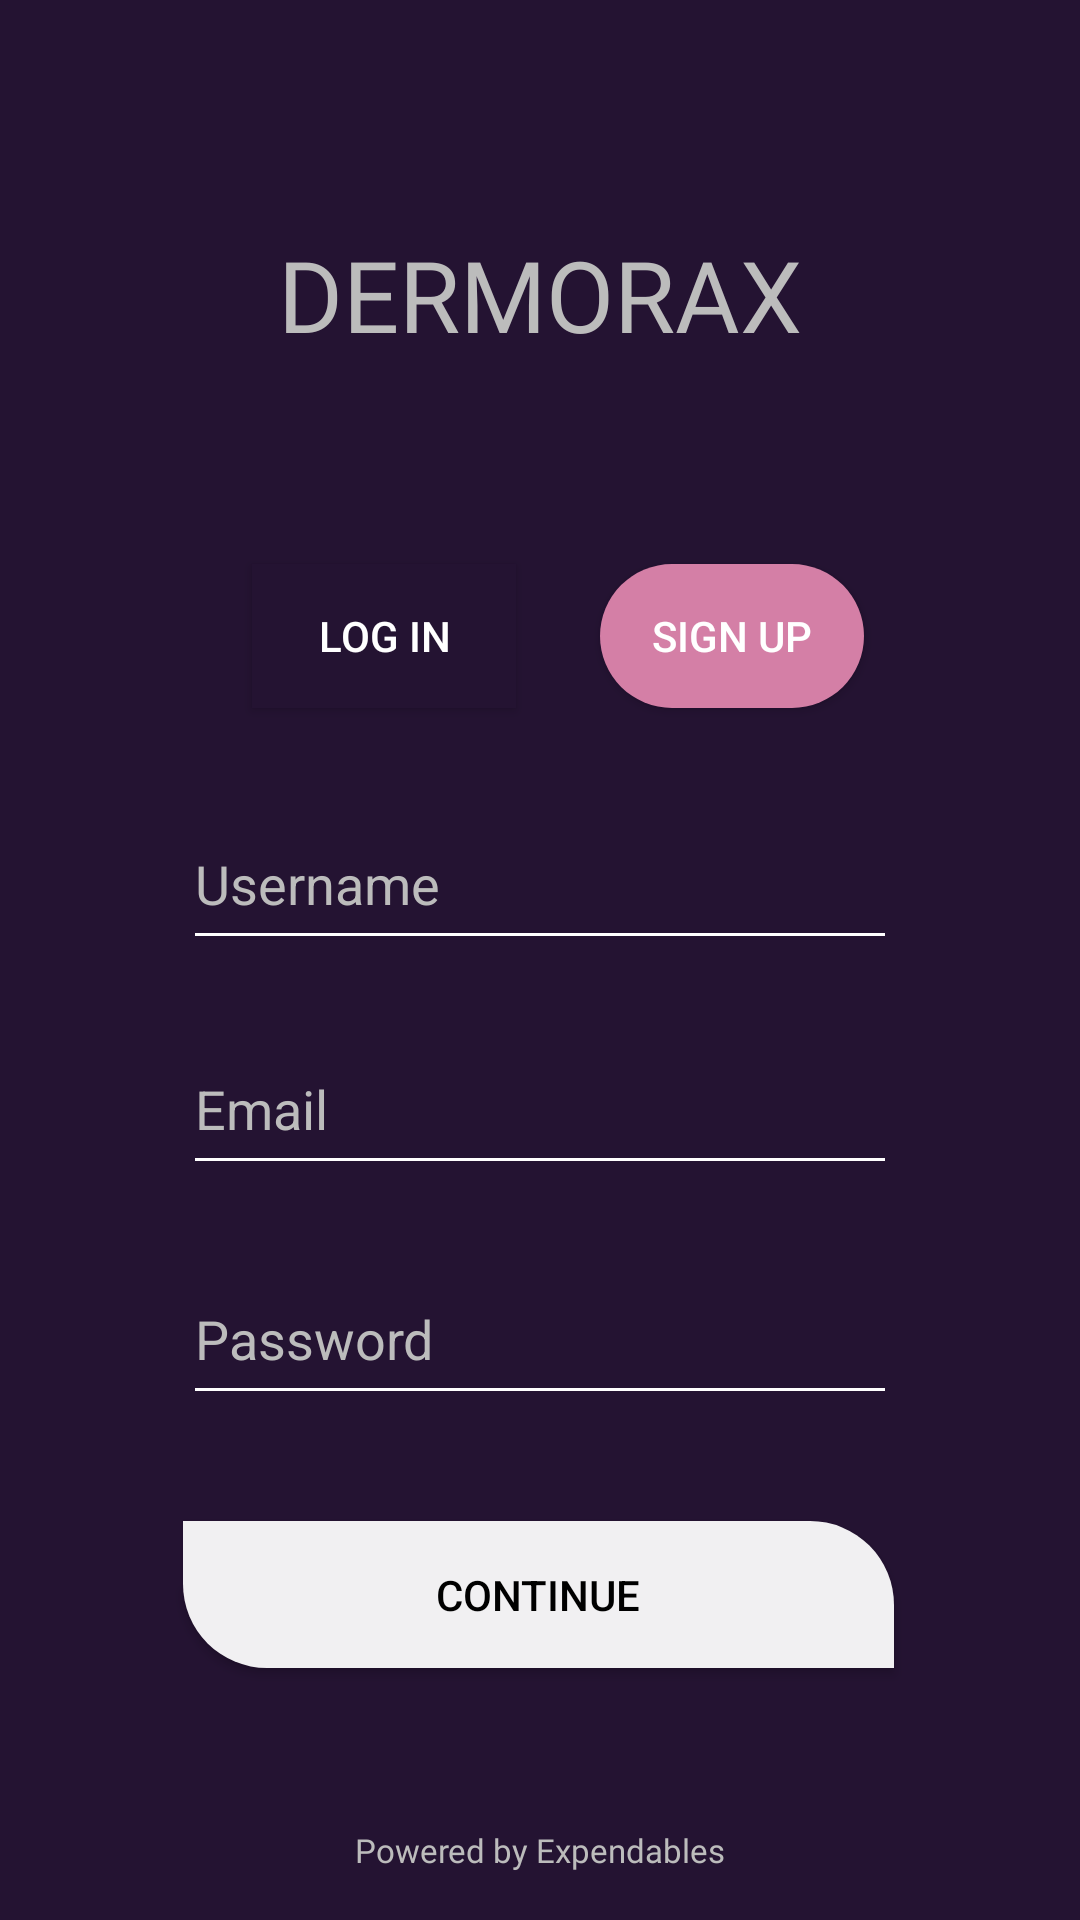

This screen was rendered from an Android layout file. Write that file and the resources it references.
<!-- AndroidManifest.xml: application theme Theme.MobileAPP -->
<!-- res/layout/signup_page.xml -->
<?xml version="1.0" encoding="utf-8"?>
<androidx.constraintlayout.widget.ConstraintLayout xmlns:android="http://schemas.android.com/apk/res/android"
    xmlns:app="http://schemas.android.com/apk/res-auto"
    xmlns:tools="http://schemas.android.com/tools"
    android:layout_width="match_parent"
    android:layout_height="match_parent"
    tools:context=".SignupPage"
    android:background="@color/dark_pruple">

    <TextView
        android:id="@+id/appTitle"
        android:layout_width="wrap_content"
        android:layout_height="wrap_content"
        android:layout_marginTop="76dp"
        android:fontFamily="@font/montserrat_bold"
        android:text="@string/dermorax"
        android:textColor="#BCBCBC"
        android:textSize="33sp"
        app:layout_constraintEnd_toEndOf="parent"
        app:layout_constraintStart_toStartOf="parent"
        app:layout_constraintTop_toTopOf="parent" />

    <Button
        android:id="@+id/signInButton"
        android:layout_width="wrap_content"
        android:layout_height="wrap_content"
        android:layout_marginStart="84dp"
        android:layout_marginTop="112dp"
        android:background="@color/dark_pruple"
        android:text="@string/log_in"
        android:textColor="@color/white"
        app:layout_constraintStart_toStartOf="parent"
        app:layout_constraintTop_toTopOf="@+id/appTitle" />

    <Button
        android:id="@+id/signUpButton"
        android:layout_width="wrap_content"
        android:layout_height="wrap_content"
        android:layout_marginTop="112dp"
        android:layout_marginEnd="72dp"
        android:background="@drawable/custom_button_logins"
        android:text="@string/sign_up"
        android:textColor="@color/white"
        app:layout_constraintEnd_toEndOf="parent"
        app:layout_constraintTop_toTopOf="@+id/appTitle"
        tools:ignore="TextContrastCheck" />

    <EditText
        android:id="@+id/editTextUsername"
        android:layout_width="238dp"
        android:layout_height="54dp"
        android:layout_marginTop="76dp"
        android:layout_marginBottom="19dp"
        android:backgroundTint="@color/white"
        android:drawableStart="@drawable/user"
        android:drawablePadding="12dp"
        android:ems="10"
        android:hint="@string/username"
        android:importantForAutofill="no"
        android:inputType="textPersonName"
        android:textColor="@color/white"
        android:textColorHint="#BCBCBC"
        app:layout_constraintBottom_toTopOf="@+id/editTextEmail"
        app:layout_constraintEnd_toEndOf="parent"
        app:layout_constraintStart_toStartOf="parent"
        app:layout_constraintTop_toTopOf="@+id/signInButton" />

    <EditText
        android:id="@+id/editTextPassword"
        android:layout_width="238dp"
        android:layout_height="54dp"
        android:layout_marginTop="174dp"
        android:layout_marginBottom="130dp"
        android:backgroundTint="@color/white"
        android:drawableStart="@drawable/password"
        android:drawablePadding="12dp"
        android:ems="10"
        android:hint="@string/password"
        android:importantForAutofill="no"
        android:inputType="textPassword"
        android:minHeight="48dp"
        android:textColor="@color/white"
        android:textColorHint="#BCBCBC"
        app:layout_constraintBottom_toTopOf="@+id/poweredByText"
        app:layout_constraintEnd_toEndOf="parent"
        app:layout_constraintStart_toStartOf="parent"
        app:layout_constraintTop_toBottomOf="@+id/signInButton" />


    <EditText
        android:id="@+id/editTextEmail"
        android:layout_width="238dp"
        android:layout_height="54dp"
        android:layout_marginTop="101dp"
        android:layout_marginBottom="19dp"
        android:backgroundTint="@color/white"
        android:drawableStart="@drawable/email"
        android:drawablePadding="12dp"
        android:ems="10"
        android:hint="@string/email"
        android:importantForAutofill="no"
        android:inputType="textEmailAddress"
        android:textColor="@color/white"
        android:textColorHint="#BCBCBC"
        app:layout_constraintBottom_toTopOf="@+id/editTextPassword"
        app:layout_constraintEnd_toEndOf="parent"
        app:layout_constraintStart_toStartOf="parent"
        app:layout_constraintTop_toBottomOf="@+id/signInButton" />

    <TextView

        android:id="@+id/poweredByText"
        android:layout_width="wrap_content"
        android:layout_height="wrap_content"
        android:layout_marginBottom="16dp"
        android:fontFamily="@font/montserrat_light"
        android:text="@string/poweredby"
        android:textColor="#BCBCBC"
        android:textSize="11sp"
        app:layout_constraintBottom_toBottomOf="parent"
        app:layout_constraintEnd_toEndOf="parent"
        app:layout_constraintStart_toStartOf="parent" />

    <Button
        android:id="@+id/continueButton"
        android:layout_width="237dp"
        android:layout_height="49dp"
        android:layout_marginBottom="84dp"
        android:background="@drawable/continue_button"
        android:text="@string/continueNext"
        android:textColor="@color/black"
        app:layout_constraintBottom_toBottomOf="parent"
        app:layout_constraintEnd_toEndOf="parent"
        app:layout_constraintHorizontal_bias="0.495"
        app:layout_constraintStart_toStartOf="parent" />

    <TextView
        android:id="@+id/id_wrong_credentials2"
        android:layout_width="match_parent"
        android:gravity="center"
        android:layout_height="25dp"
        android:layout_marginTop="3dp"
        app:layout_constraintBottom_toTopOf="@+id/editTextUsername"
        app:layout_constraintEnd_toEndOf="parent"
        app:layout_constraintStart_toStartOf="parent"
        app:layout_constraintTop_toBottomOf="@+id/signInButton" />


</androidx.constraintlayout.widget.ConstraintLayout>
<!-- resources referenced by this layout -->
<resources>
  <color name="black">#FF000000</color>
  <color name="dark_pruple">#241332</color>
  <color name="white">#FFFFFFFF</color>
  <!-- drawable continue_button (drawable) -->
  <?xml version="1.0" encoding="utf-8"?>
  <shape xmlns:android="http://schemas.android.com/apk/res/android">
      <solid android:color="@color/pale_white">
  
      </solid>
      <corners
          android:bottomLeftRadius="28sp"
          android:topRightRadius="28sp" >
      </corners>
  
  </shape>
  <!-- drawable custom_button_logins (drawable) -->
  <?xml version="1.0" encoding="utf-8"?>
  <shape xmlns:android="http://schemas.android.com/apk/res/android">
  
      <solid android:color="@color/light_pink"> </solid>
      <corners
          android:radius="70sp"
      ></corners>
  
  </shape>
  <string name="continueNext">Continue</string>
  <string name="dermorax">DERMORAX</string>
  <string name="email">Email</string>
  <string name="log_in">LOG IN</string>
  <string name="password">Password</string>
  <string name="poweredby">Powered by Expendables</string>
  <string name="sign_up">SIGN UP</string>
  <string name="username">Username</string>
  <style name="Theme.MobileAPP" parent="Theme.AppCompat.NoActionBar">
  
  
          
          <item name="colorPrimary">@color/button_purple</item>
          <item name="colorPrimaryVariant">@color/black</item>
          <item name="colorOnPrimary">@color/white</item>
  
          
          <item name="colorSecondary">@color/teal_200</item>
          <item name="colorSecondaryVariant">@color/teal_700</item>
          <item name="colorOnSecondary">@color/white</item>
  
          
          <item name="android:statusBarColor" tools:targetApi="l">?attr/colorPrimaryVariant</item>
          
      </style>
  <color name="pale_white">#F1F0F2</color>
  <color name="light_pink">#D47FA6</color>
  <color name="button_purple">#8A56AC</color>
  <color name="teal_200">#FF03DAC5</color>
  <color name="teal_700">#FF018786</color>
</resources>
